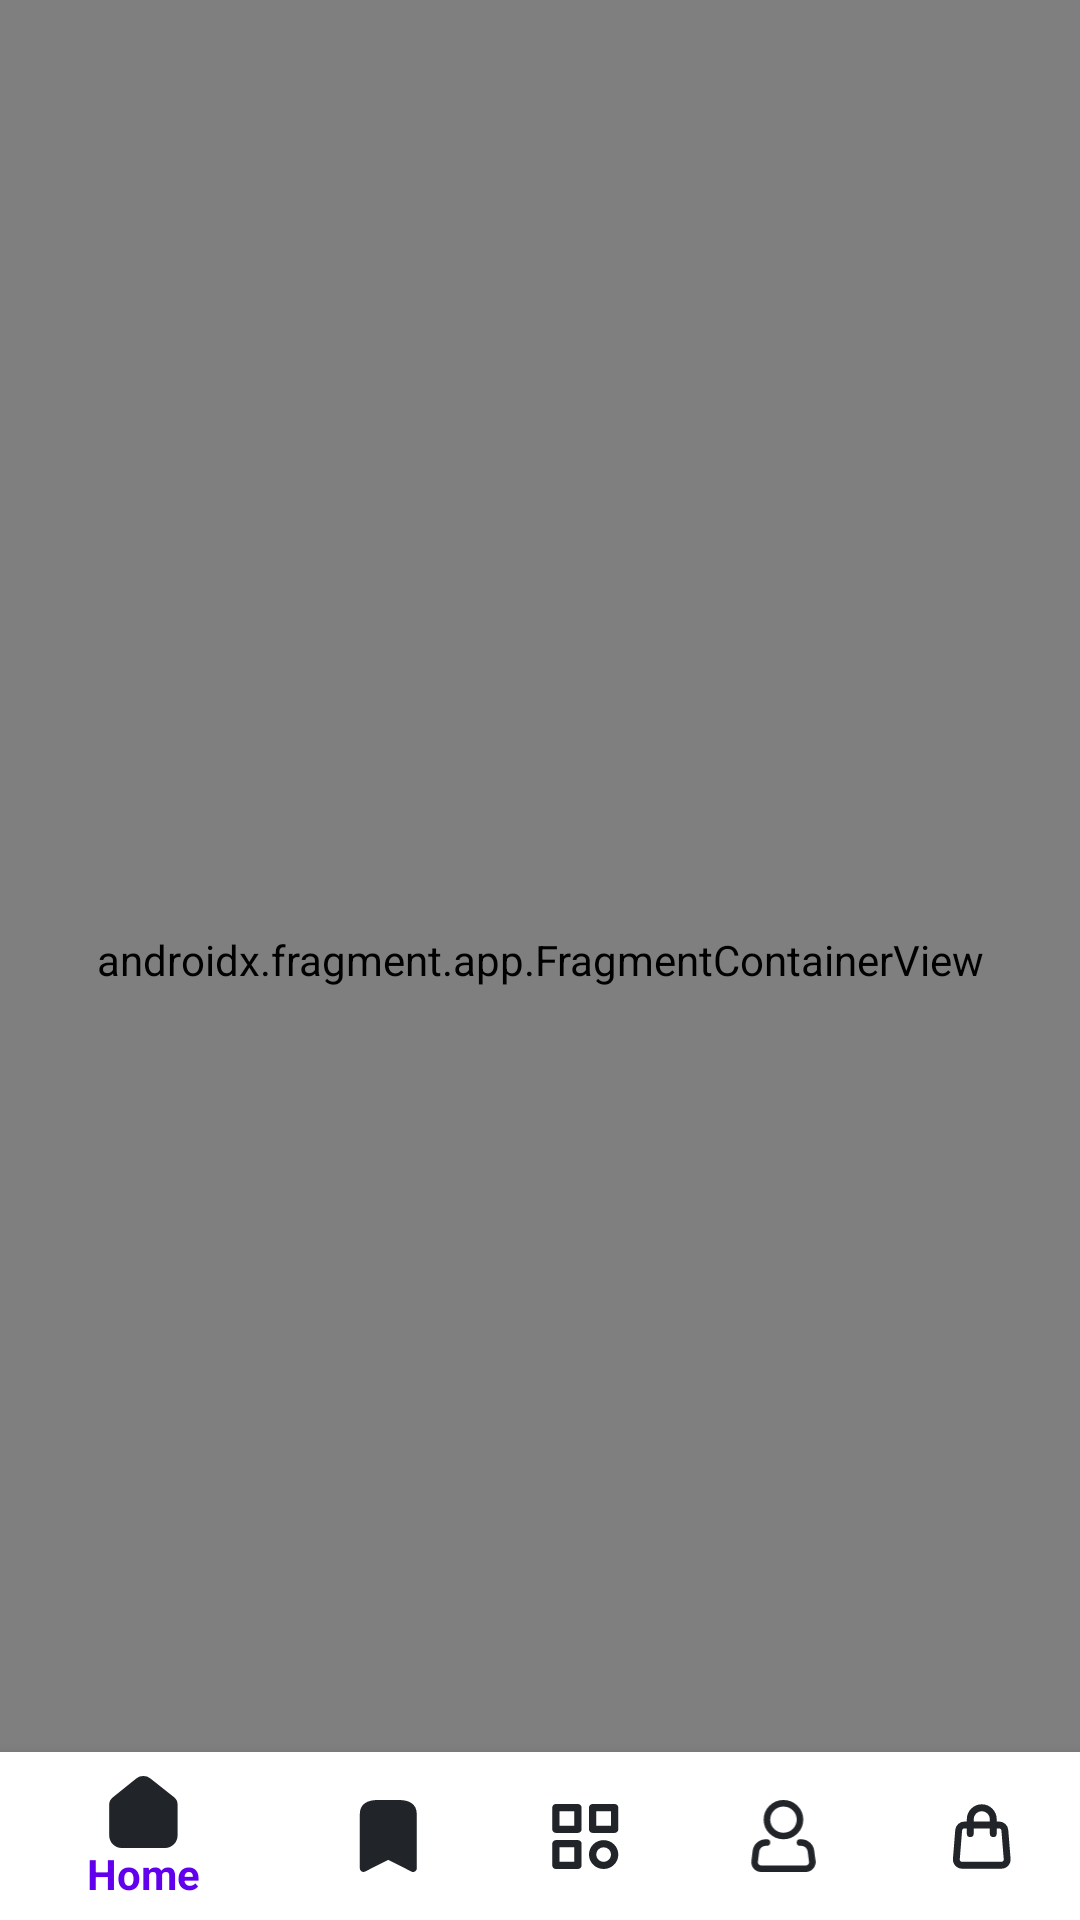

Here is an Android app screen rendered from its layout file. Give the layout XML and the strings, colors and styles it references.
<!-- AndroidManifest.xml: application theme Theme.NavigationKT -->
<!-- res/layout/activity_main.xml -->
<?xml version="1.0" encoding="utf-8"?>
<layout xmlns:android="http://schemas.android.com/apk/res/android"
    xmlns:app="http://schemas.android.com/apk/res-auto"
    xmlns:tools="http://schemas.android.com/tools">

    <data>

    </data>

    <androidx.constraintlayout.widget.ConstraintLayout
        android:layout_width="match_parent"
        android:layout_height="match_parent"
        tools:context=".ui.MainActivity">

        <androidx.fragment.app.FragmentContainerView
            android:id="@+id/nav_host_fragment"
            android:name="androidx.navigation.fragment.NavHostFragment"
            android:layout_width="0dp"
            android:layout_height="0dp"
            app:defaultNavHost="true"
            app:layout_constraintBottom_toBottomOf="parent"
            app:layout_constraintLeft_toLeftOf="parent"
            app:layout_constraintRight_toRightOf="parent"
            app:layout_constraintTop_toTopOf="parent"
            app:navGraph="@navigation/nav_home" />

        <com.google.android.material.bottomnavigation.BottomNavigationView
            android:id="@+id/bottom_nav"
            android:layout_width="match_parent"
            android:layout_height="wrap_content"
            android:background="@color/white"
            app:itemIconTint="@drawable/nav_selector"
            app:itemTextColor="@drawable/nav_selector"
            app:layout_constraintBottom_toBottomOf="parent"
            app:layout_constraintLeft_toLeftOf="parent"
            app:layout_constraintRight_toRightOf="parent"
            app:menu="@menu/navigation_menu" />

    </androidx.constraintlayout.widget.ConstraintLayout>
</layout>
<!-- resources referenced by this layout -->
<resources>
  <color name="white">#FFFFFFFF</color>
  <style name="Theme.NavigationKT" parent="Theme.AppCompat.Light.NoActionBar">
          
          <item name="colorPrimary">@color/purple_500</item>
          <item name="colorPrimaryVariant">@color/purple_700</item>
          <item name="colorOnPrimary">@color/white</item>
          
          <item name="colorSecondary">@color/teal_200</item>
          <item name="colorSecondaryVariant">@color/teal_700</item>
          <item name="colorOnSecondary">@color/black</item>
          
          <item name="android:statusBarColor">?attr/colorPrimaryVariant</item>
          
      </style>
  <color name="purple_500">#FF6200EE</color>
  <color name="purple_700">#FF3700B3</color>
  <color name="teal_200">#FF03DAC5</color>
  <color name="teal_700">#FF018786</color>
  <color name="black">#FF000000</color>
</resources>
